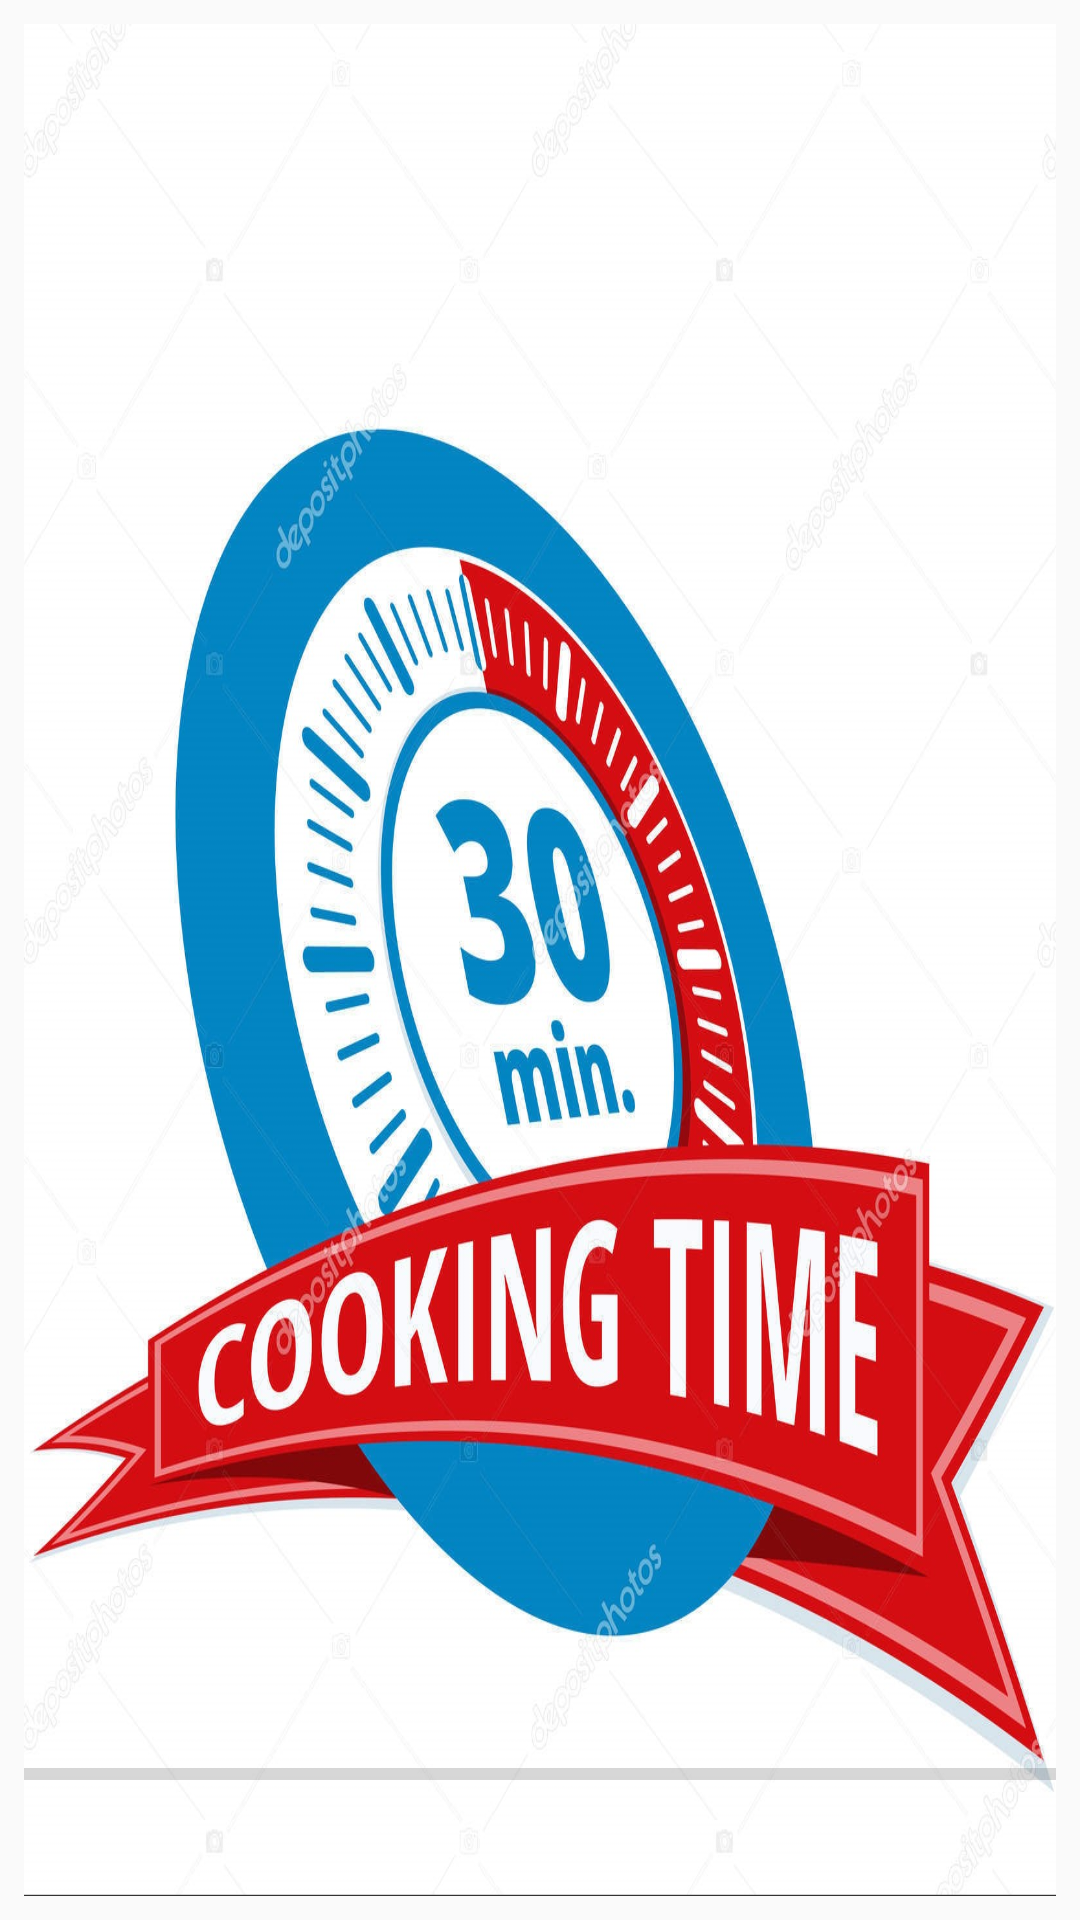

Android layout source for this screen:
<!-- AndroidManifest.xml: application theme Theme.AppCompat.Light.NoActionBar -->
<!-- res/layout/activity_loading_page.xml -->
<?xml version="1.0" encoding="utf-8"?>
<android.support.constraint.ConstraintLayout xmlns:android="http://schemas.android.com/apk/res/android"
    xmlns:app="http://schemas.android.com/apk/res-auto"
    xmlns:tools="http://schemas.android.com/tools"
    android:layout_width="match_parent"
    android:layout_height="match_parent"
    tools:context=".LoadingPage">

    <ImageView
        android:id="@+id/imageView"
        android:layout_width="match_parent"
        android:layout_height="match_parent"
        android:layout_marginStart="8dp"
        android:layout_marginTop="8dp"
        android:layout_marginEnd="8dp"
        android:layout_marginBottom="8dp"
        android:src="@drawable/loding"
        android:scaleType="fitXY"
        app:layout_constraintBottom_toBottomOf="parent"
        app:layout_constraintEnd_toEndOf="parent"
        app:layout_constraintStart_toStartOf="parent"
        app:layout_constraintTop_toTopOf="parent"
        />

    <ProgressBar
        android:id="@+id/progressBar"
        style="?android:attr/progressBarStyleHorizontal"
        android:layout_width="match_parent"
        android:layout_height="30dp"
        android:layout_marginStart="8dp"
        android:layout_marginEnd="8dp"
        android:layout_marginBottom="8dp"
        app:layout_constraintBottom_toBottomOf="@+id/imageView"
        app:layout_constraintEnd_toEndOf="parent"
        app:layout_constraintHorizontal_bias="0.0"
        app:layout_constraintStart_toStartOf="parent"
        app:layout_constraintTop_toTopOf="parent"
        app:layout_constraintVertical_bias="0.970" />
</android.support.constraint.ConstraintLayout>
<!-- resources referenced by this layout -->
<resources>
  <!-- drawable loding: jpg bitmap (drawable-v24, 332211 bytes) -->
</resources>
